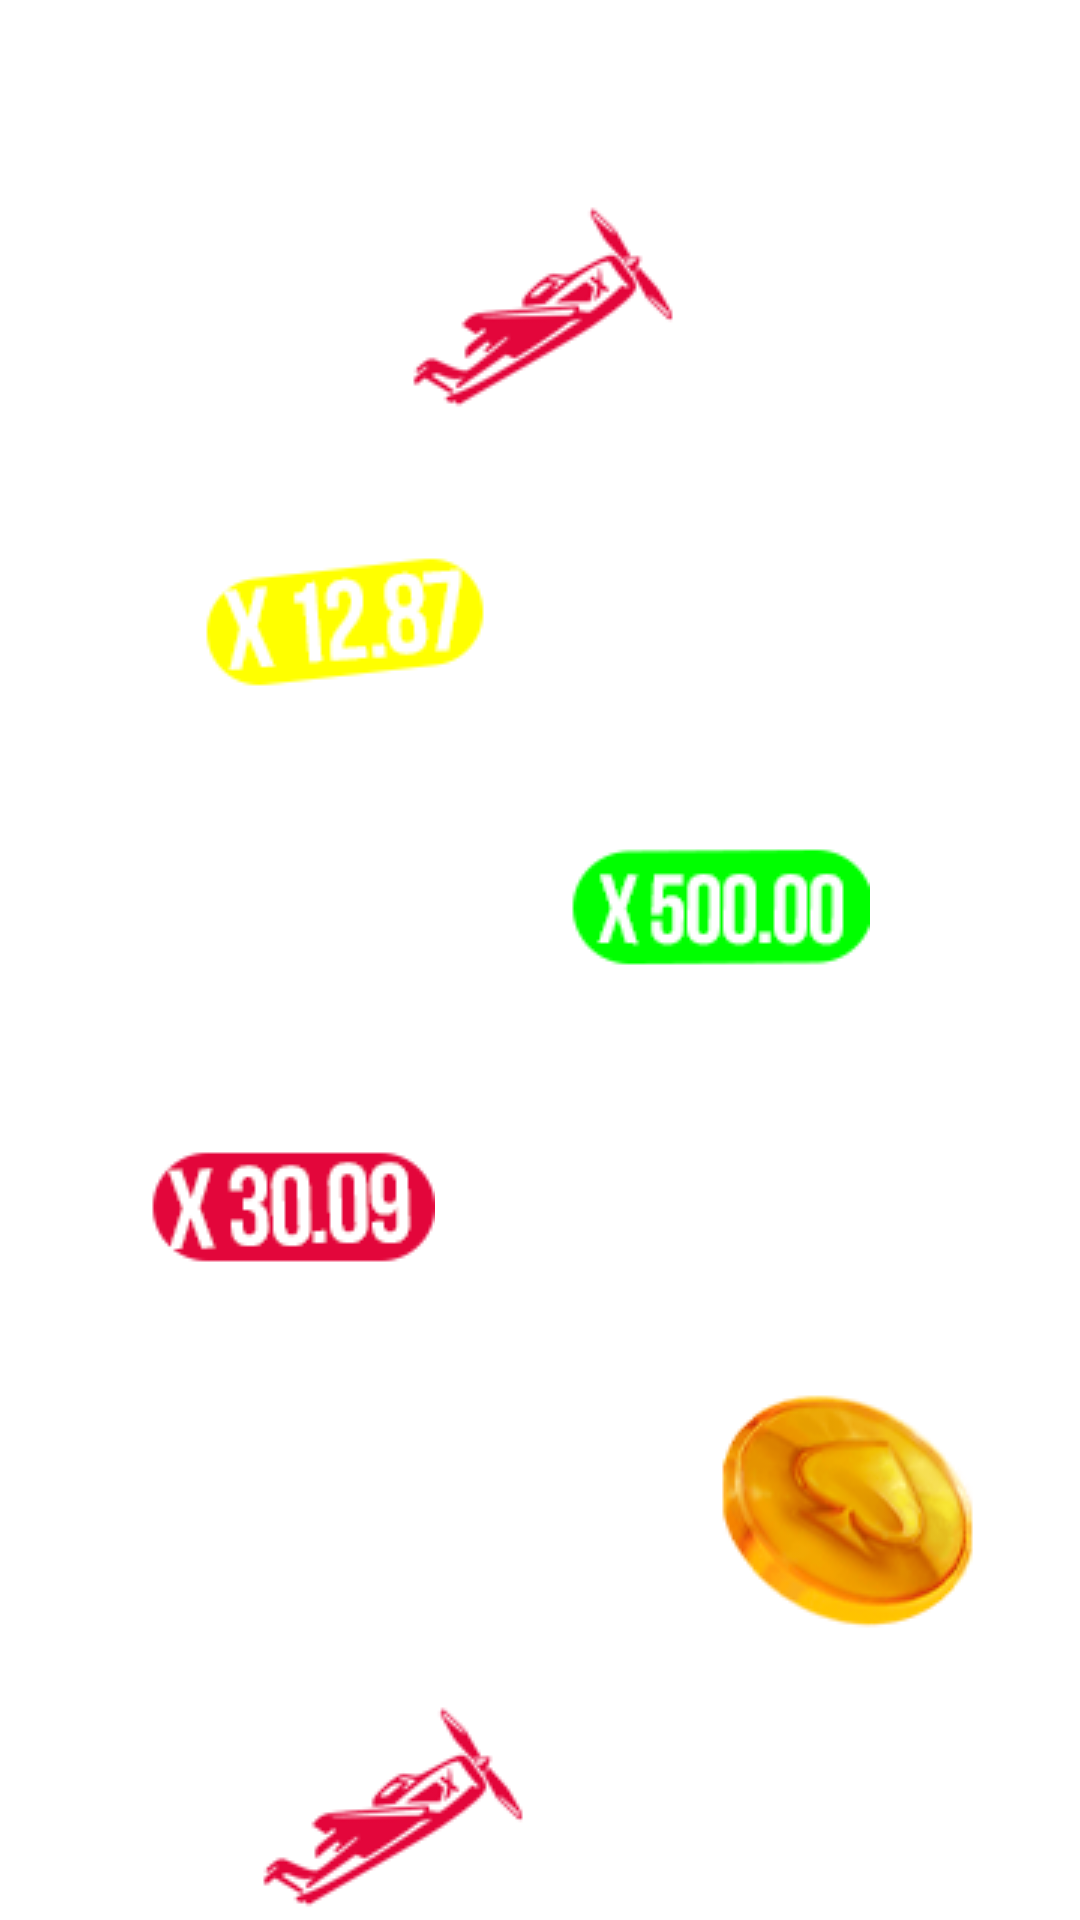

Android layout source for this screen:
<!-- AndroidManifest.xml: application theme Theme.TopAvia -->
<!-- res/layout/activity_loading.xml -->
<?xml version="1.0" encoding="utf-8"?>
<androidx.constraintlayout.widget.ConstraintLayout xmlns:android="http://schemas.android.com/apk/res/android"
    xmlns:app="http://schemas.android.com/apk/res-auto"
    xmlns:tools="http://schemas.android.com/tools"
    android:layout_width="match_parent"
    android:layout_height="match_parent"
    tools:context=".view.loading.LoadingActivity">

    <ImageView
        android:layout_width="match_parent"
        android:layout_height="match_parent"
        android:scaleType="centerCrop"
        android:src="@drawable/m" />

    <TextView
        android:id="@+id/txtText"
        android:layout_width="wrap_content"
        android:layout_height="wrap_content"
        android:text="Loading.."
        android:textColor="#fff"
        android:textSize="40dp"
        android:textStyle="bold"
        app:layout_constraintEnd_toEndOf="parent"
        app:layout_constraintStart_toStartOf="parent"
        app:layout_constraintTop_toTopOf="parent" />

    <ImageView
        android:id="@+id/imgViewFirst"
        android:layout_width="wrap_content"
        android:layout_height="wrap_content"
        android:src="@drawable/q5"
        app:layout_constraintEnd_toEndOf="parent"
        app:layout_constraintStart_toStartOf="parent"
        app:layout_constraintTop_toBottomOf="@+id/txtText" />


    <ImageView
        android:id="@+id/imgViewSecond"
        android:layout_width="wrap_content"
        android:layout_height="wrap_content"
        android:layout_marginRight="130dp"
        android:src="@drawable/q1"
        app:layout_constraintEnd_toEndOf="parent"
        app:layout_constraintHorizontal_bias="0.501"
        app:layout_constraintStart_toStartOf="parent"
        app:layout_constraintTop_toBottomOf="@+id/imgViewFirst" />


    <ImageView
        android:id="@+id/imgViewTherd"
        android:layout_width="wrap_content"
        android:layout_height="wrap_content"
        android:layout_marginLeft="120dp"
        android:src="@drawable/q2"
        app:layout_constraintEnd_toEndOf="parent"
        app:layout_constraintHorizontal_bias="0.501"
        app:layout_constraintStart_toStartOf="parent"
        app:layout_constraintTop_toBottomOf="@+id/imgViewSecond" />

    <ImageView
        android:id="@+id/imgViewFour"
        android:layout_width="wrap_content"
        android:layout_height="wrap_content"
        android:layout_marginRight="170dp"
        android:src="@drawable/q3"
        app:layout_constraintEnd_toEndOf="parent"
        app:layout_constraintHorizontal_bias="0.501"
        app:layout_constraintStart_toStartOf="parent"
        app:layout_constraintTop_toBottomOf="@+id/imgViewTherd" />


    <ImageView
        android:id="@+id/imgViewFive"
        android:layout_width="wrap_content"
        android:layout_height="wrap_content"
        android:layout_marginLeft="200dp"
        android:src="@drawable/q4"
        app:layout_constraintEnd_toEndOf="parent"
        app:layout_constraintHorizontal_bias="0.501"
        app:layout_constraintStart_toStartOf="parent"
        app:layout_constraintTop_toBottomOf="@+id/imgViewFour" />

    <ImageView
        android:id="@+id/imgViewFirstFirst"
        android:layout_width="wrap_content"
        android:layout_height="wrap_content"
        android:layout_marginRight="100dp"
        android:src="@drawable/q5"
        app:layout_constraintEnd_toEndOf="parent"
        app:layout_constraintStart_toStartOf="parent"
        app:layout_constraintTop_toBottomOf="@+id/imgViewFive" />

</androidx.constraintlayout.widget.ConstraintLayout>
<!-- resources referenced by this layout -->
<resources>
  <!-- drawable q1: png bitmap (drawable, 5050 bytes) -->
  <!-- drawable q2: png bitmap (drawable, 4442 bytes) -->
  <!-- drawable q3: png bitmap (drawable, 5233 bytes) -->
  <!-- drawable q4: png bitmap (drawable, 14463 bytes) -->
  <!-- drawable q5: png bitmap (drawable, 9533 bytes) -->
  <style name="Theme.TopAvia" parent="Theme.MaterialComponents.DayNight.NoActionBar">
          
          <item name="colorPrimary">@color/purple_500</item>
          <item name="colorPrimaryVariant">@color/purple_700</item>
          <item name="colorOnPrimary">@color/white</item>
          
          <item name="colorSecondary">@color/teal_200</item>
          <item name="colorSecondaryVariant">@color/teal_700</item>
          <item name="colorOnSecondary">@color/black</item>
          
          <item name="android:statusBarColor" tools:targetApi="l">?attr/colorPrimaryVariant</item>
          
      </style>
  <!-- not gathered from this repository: default colours our renderer supplied (Android Studio template values) -->
  <color name="purple_500">#FF6200EE</color>
  <color name="purple_700">#FF3700B3</color>
  <color name="teal_200">#FF03DAC5</color>
  <color name="teal_700">#FF018786</color>
  <color name="black">#FF000000</color>
  <color name="white">#FFFFFFFF</color>
</resources>
